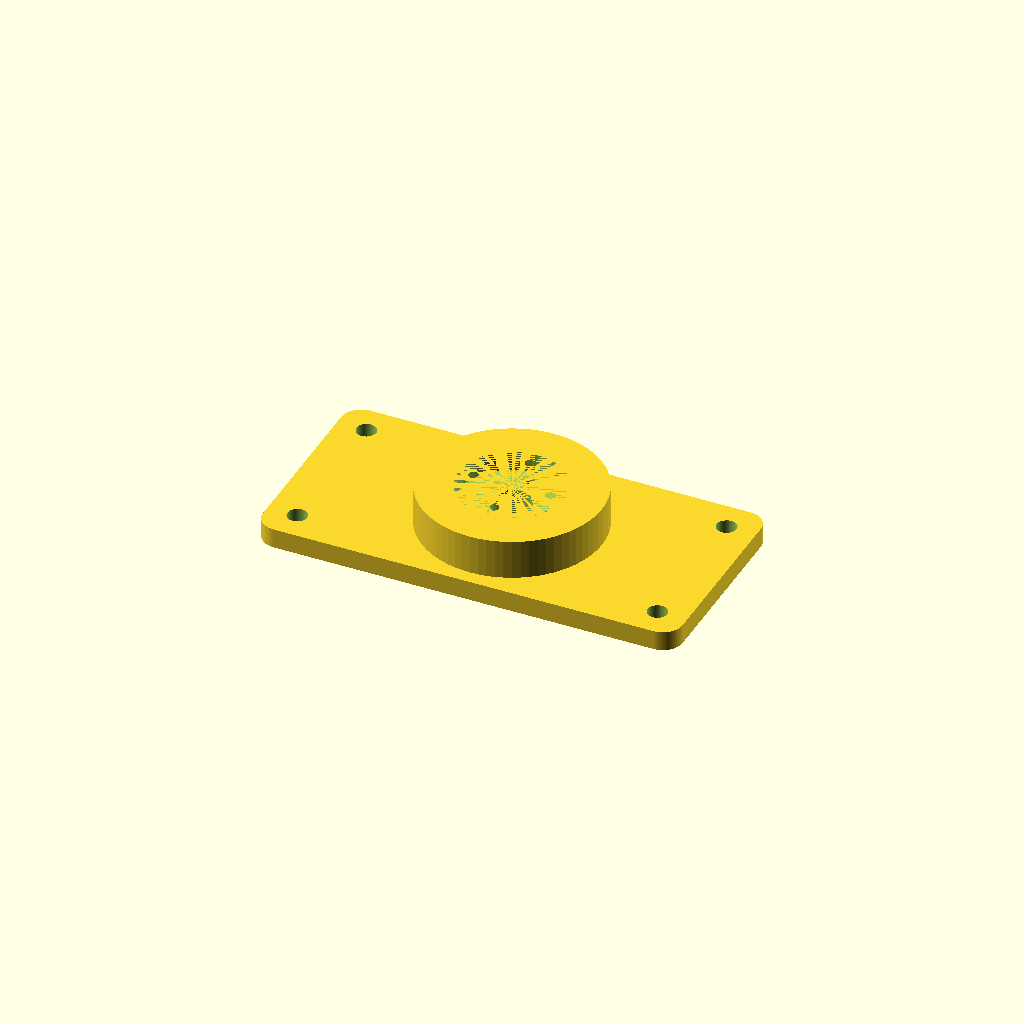
Cell 1: the model at its default parameters.
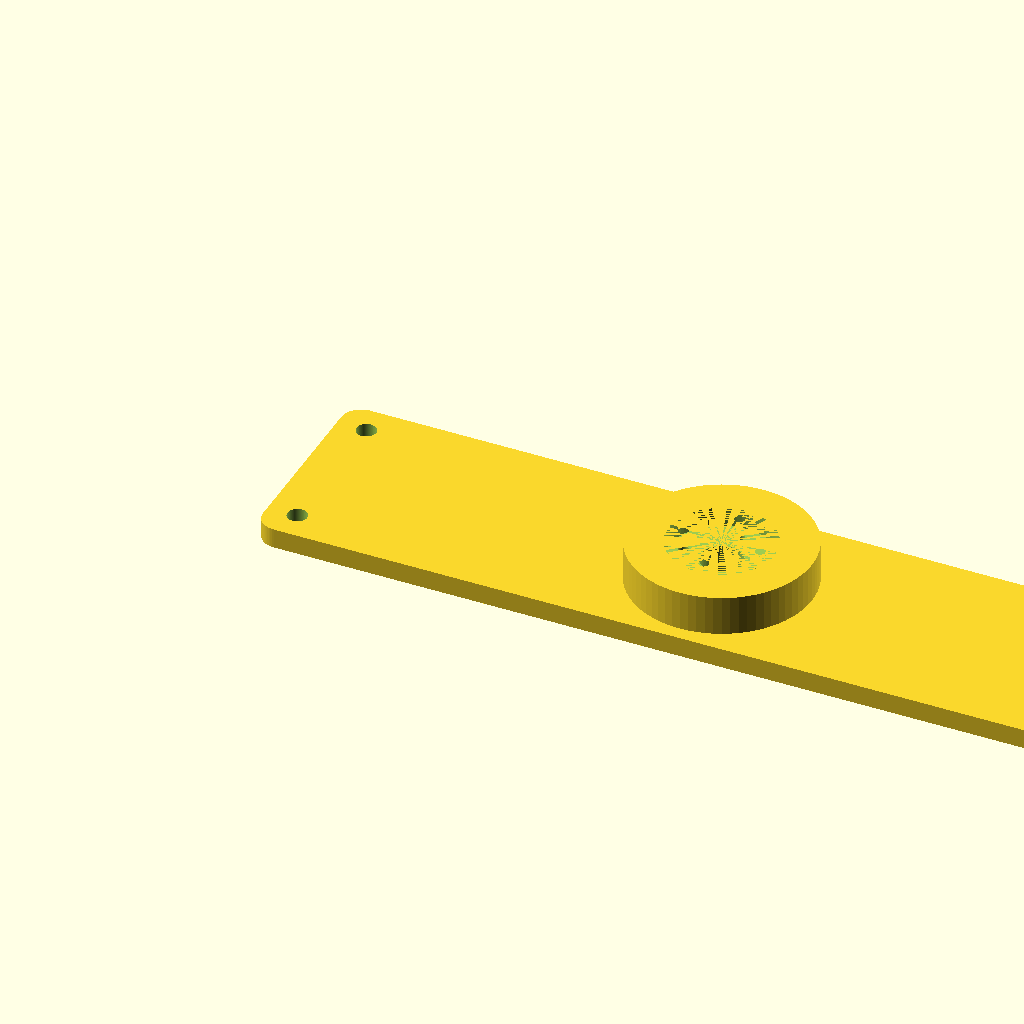
Cell 2: the same model with xdim = 170.
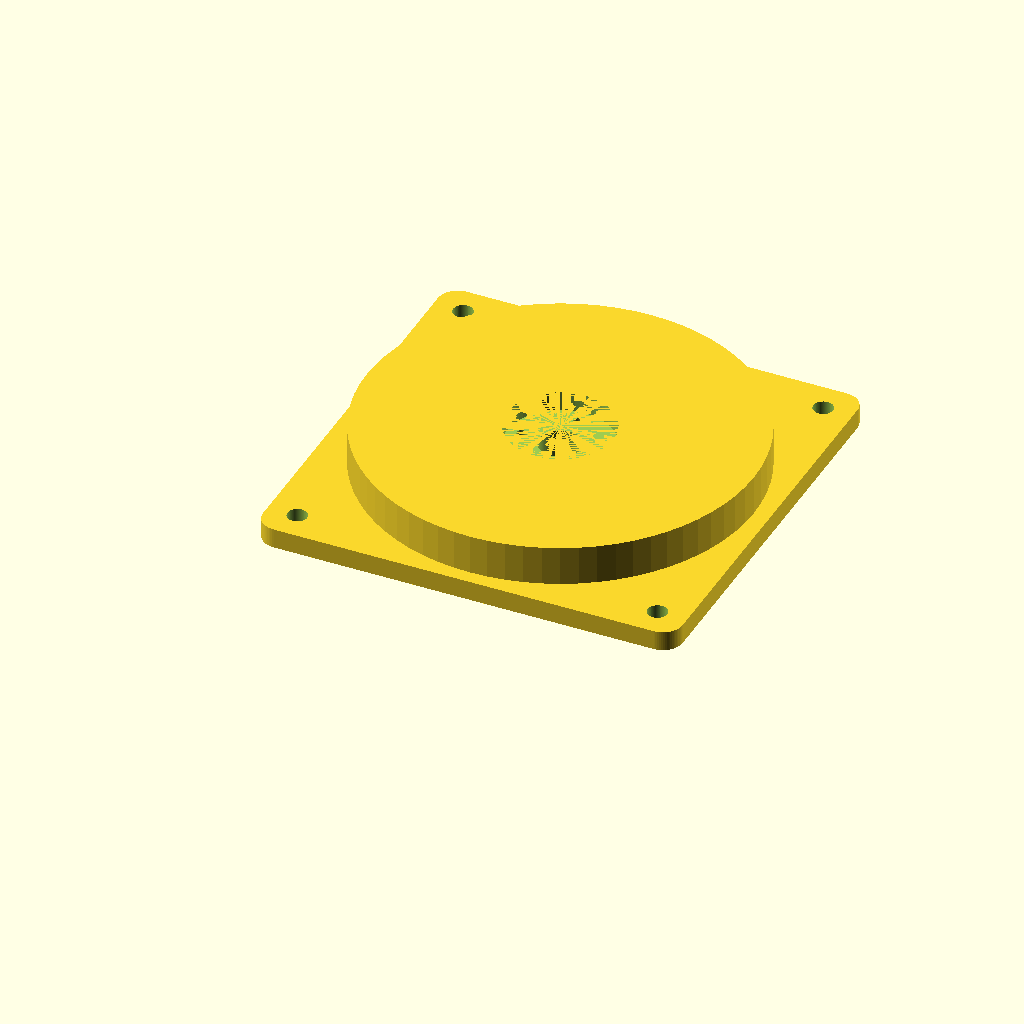
Cell 3: the same model with ydim = 84.
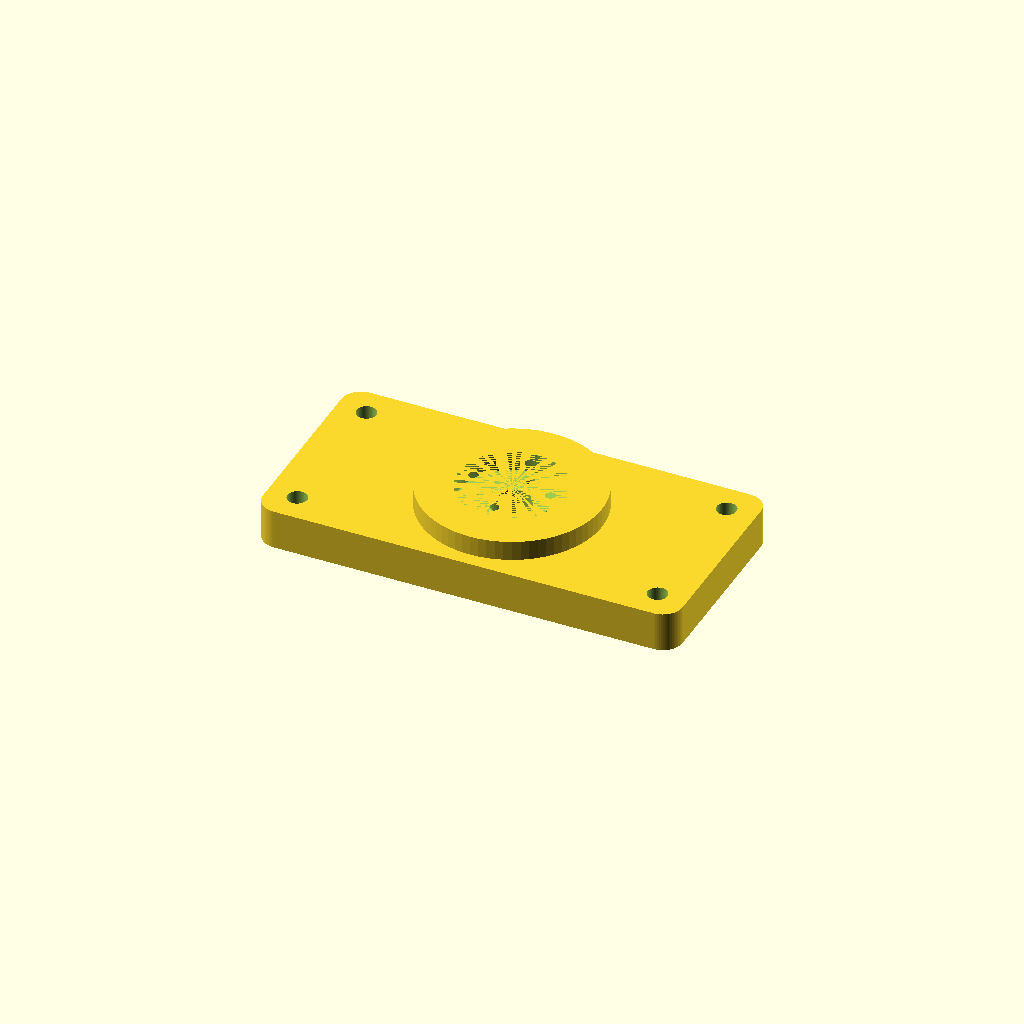
Cell 4 — zdim set to 8, the other parameters unchanged.
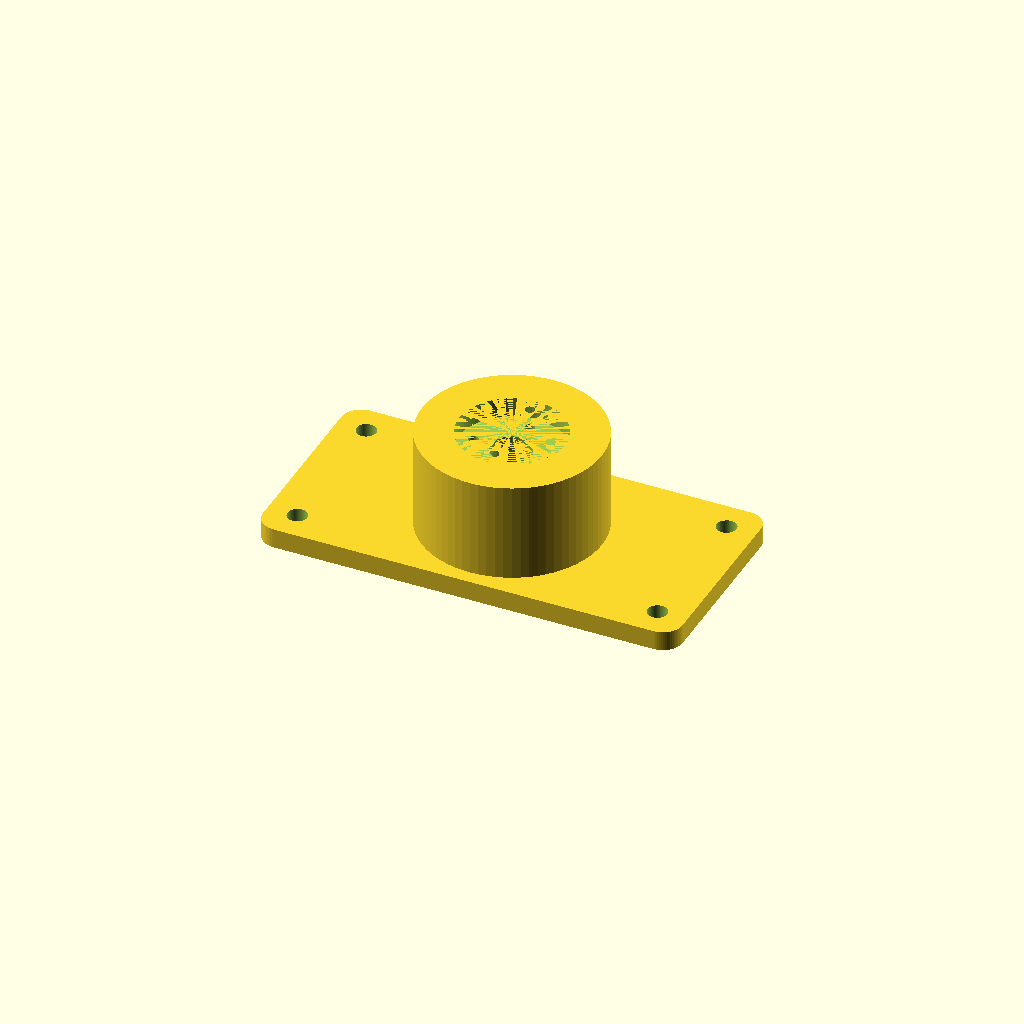
Cell 5 — zcylinder set to 24, the other parameters unchanged.
One fixed orthographic camera (rotation 55°, 0°, 25°; colour scheme Cornfield) for every cell.
Source of the model, references/pan-tilt-1941574/scad-rev/PanTiltBase_std.scad:
// Pan Tilt Base for std servo
// HK=hobby king 15269
// baseplate
xdim=85;
ydim=42;
zdim=4;

zcylinder=12;  // height of cylinder riser

hubdiam=8.9+0.4;   // diameter of hub on servo wheel (HK =8, hitec=8.9)
wheeldiam=20.7+0.7;  // diam of servo wheel  (HK =20.7, hitec=23.9)
wheelthick=4;  // thickness of servo wheel recess
servospace=15.6; // servo wheel mnt hole spacing (HK =15.6, hitec=17.6)
$fn=72;

module roundedcube(xdim ,ydim ,zdim,rdim){
    hull(){
    translate([rdim,rdim,0])cylinder(h=zdim,r=rdim);
    translate([xdim-rdim,rdim,0])cylinder(h=zdim,r=rdim);
    translate([rdim,ydim-rdim,0])cylinder(h=zdim,r=rdim);
    translate([xdim-rdim,ydim-rdim,0])cylinder(h=zdim,r=rdim);
    }
}

difference(){
    union(){
    roundedcube(xdim ,ydim ,zdim,4); // baseplate
    translate([xdim/2,ydim/2,0])cylinder(h=zcylinder,r=(ydim-6+0.4)/2,center=false); // cylinder
    } 
    union(){
      // middle hole  
      translate([xdim/2,ydim/2,0])cylinder(h=zcylinder,r=8.4/2,center=false);  
      // servo wheel recess  
      translate([xdim/2,ydim/2,zcylinder-wheelthick])cylinder(h=wheelthick,r=wheeldiam/2,center=false); // 
      // mount holes for servo wheel  
      translate([xdim/2-servospace/2,ydim/2,2])cylinder(h=zcylinder,r=2/2,center=false); 
      translate([xdim/2+servospace/2,ydim/2,2])cylinder(h=zcylinder,r=2/2,center=false);
      translate([xdim/2,ydim/2-servospace/2,2])cylinder(h=zcylinder,r=2/2,center=false); 
      translate([xdim/2,ydim/2+servospace/2,2])cylinder(h=zcylinder,r=2/2,center=false);
      // mount holes on corners of baseplate  
      translate([6,6,0])cylinder(h=zcylinder,r=4/2,center=false); 
      translate([6,ydim-6,0])cylinder(h=zcylinder,r=4/2,center=false);
      translate([xdim-6,ydim-6,0])cylinder(h=zcylinder,r=4/2,center=false);
      translate([xdim-6,6,0])cylinder(h=zcylinder,r=4/2,center=false);     
        
    }
}
Customizer parameters (derived from the source; name, type, default, range or options):
xdim: number, default 85
ydim: number, default 42
zdim: number, default 4
zcylinder: number, default 12
wheelthick: number, default 4
servospace: number, default 15.6
